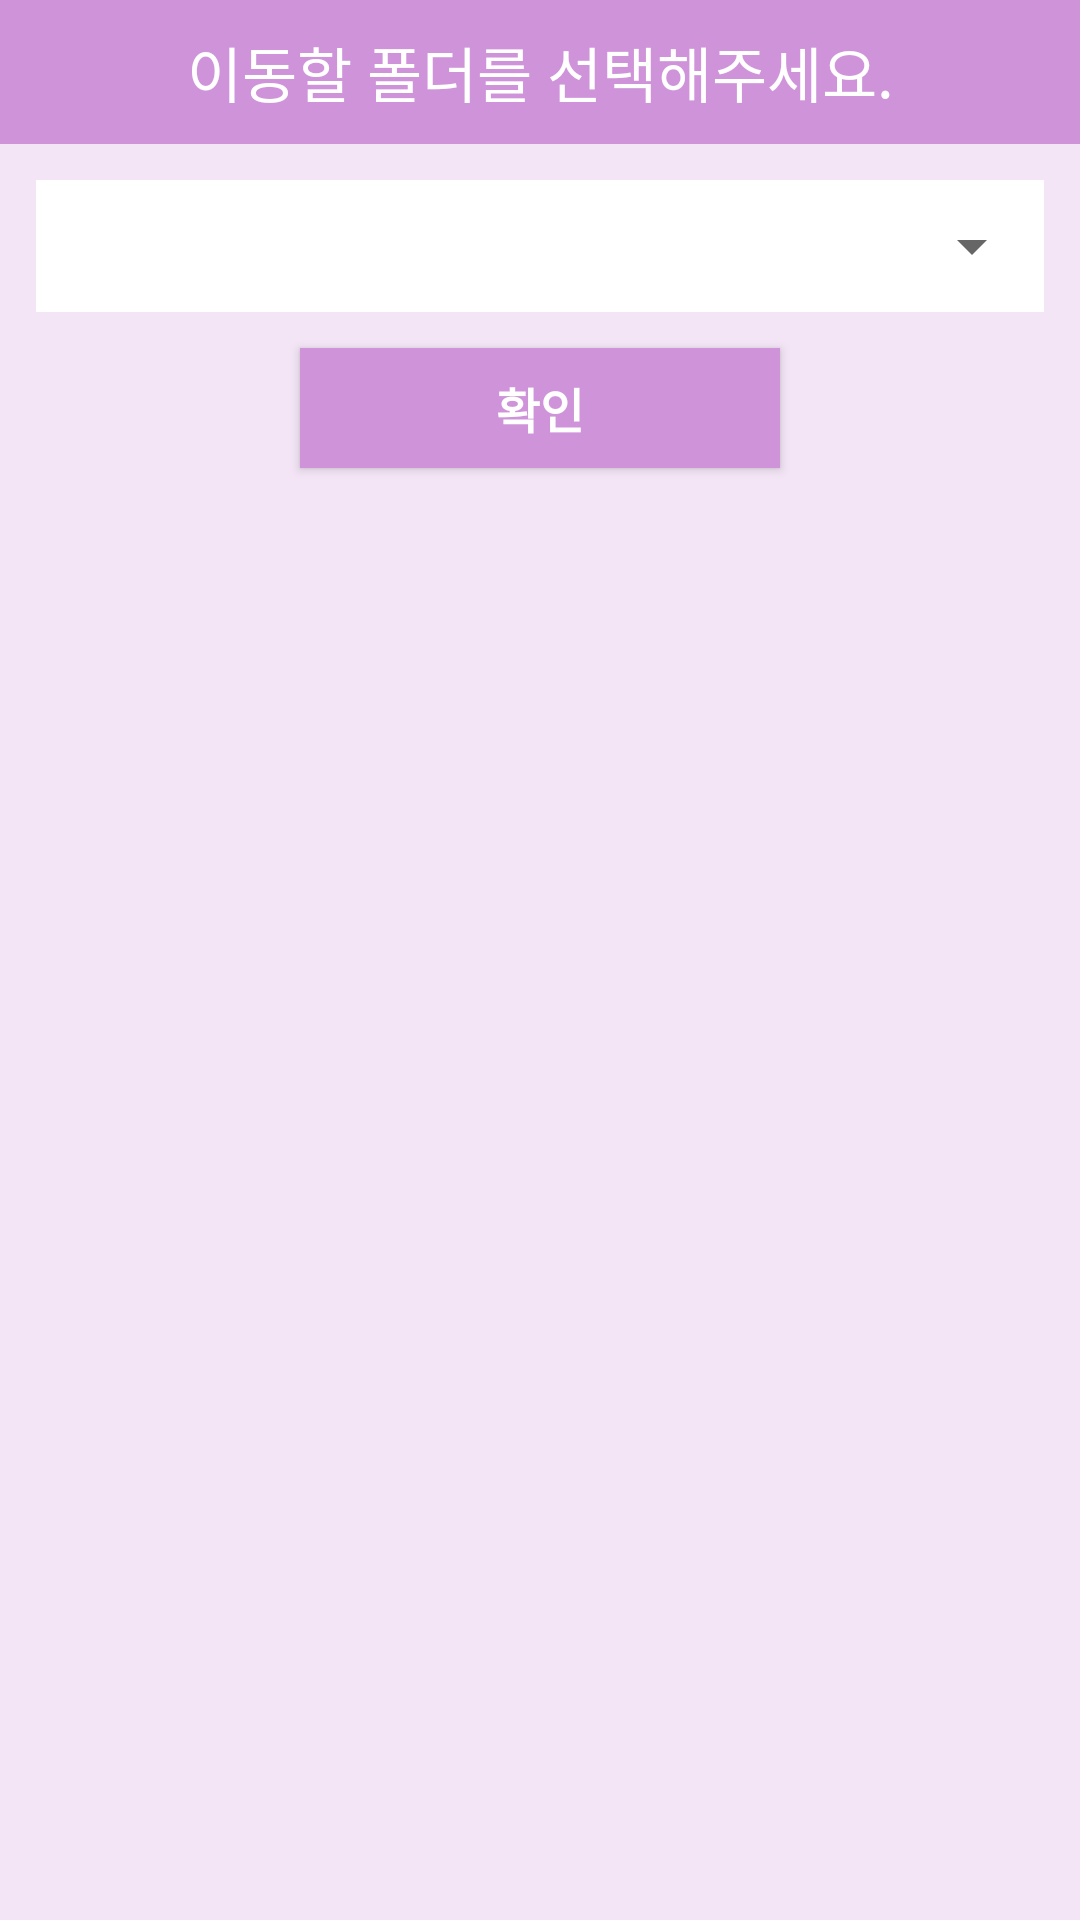

The Android layout XML behind this screen, and the referenced resources:
<!-- AndroidManifest.xml: application theme AppTheme -->
<!-- res/layout/dialog_fragment_move_to_folder.xml -->
<?xml version="1.0" encoding="utf-8"?>
<RelativeLayout xmlns:android="http://schemas.android.com/apk/res/android"
    android:id="@+id/move_to_folder_container"
    android:layout_width="280dp"
    android:layout_height="wrap_content"
    android:background="@color/defaultColorBackground">

    <TextView
        android:id="@+id/text_view_title"
        android:layout_width="match_parent"
        android:layout_height="48dp"
        android:gravity="center"
        android:textColor="@android:color/white"
        android:text="이동할 폴더를 선택해주세요."
        android:textSize="@dimen/text_size_large"
        android:background="@color/defaultColorToolbar"/>

    <LinearLayout
        android:id="@+id/spinner_container"
        android:layout_width="match_parent"
        android:layout_height="wrap_content"
        android:layout_below="@+id/text_view_title"
        android:layout_centerHorizontal="true"
        android:layout_margin="12dp"
        android:orientation="vertical"
        android:background="@android:color/white">

        <Spinner
            android:id="@+id/spinner"
            android:layout_width="match_parent"
            android:layout_height="wrap_content"
            android:minHeight="44dp"
            android:paddingEnd="8dp"
            android:paddingStart="8dp"
            android:theme="@style/SpinnerTheme"/>

    </LinearLayout>

    <Button
        android:id="@+id/button"
        android:layout_width="160dp"
        android:layout_height="40dp"
        android:layout_below="@+id/spinner_container"
        android:layout_centerHorizontal="true"
        android:layout_gravity="center_horizontal"
        android:layout_marginBottom="12dp"
        android:background="@color/defaultColorToolbar"
        android:text="@string/ok"
        android:textColor="@android:color/white"
        android:textSize="@dimen/text_size_middle"
        android:textStyle="bold"/>

</RelativeLayout>
<!-- resources referenced by this layout -->
<resources>
  <color name="defaultColorBackground">#f3e5f5</color>
  <color name="defaultColorToolbar">#ce93d8</color>
  <dimen name="text_size_large">20sp</dimen>
  <dimen name="text_size_middle">16sp</dimen>
  <string name="ok">확인</string>
  <style name="SpinnerTheme" parent="AppTheme">
          <item name="android:dropDownListViewStyle">@style/SpinnerStyle</item>
          <item name="android:dropDownSelector">@null</item>
      </style>
  <style name="AppTheme" parent="Theme.AppCompat.Light.DarkActionBar">
          
          <item name="colorPrimary">@color/colorPrimary</item>
          <item name="colorPrimaryDark">@color/colorPrimaryDark</item>
          <item name="colorAccent">@color/colorAccent</item>
          <item name="android:colorControlHighlight">@color/colorControlHighlight</item>
          <item name="android:windowFullscreen">true</item>
      </style>
  <style name="SpinnerStyle" parent="android:style/Widget.ListView.DropDown">
          <item name="android:divider">@color/colorStatusIcon</item>
          <item name="android:dividerHeight">0.5dp</item>
      </style>
  <color name="colorPrimary">#6200EE</color>
  <color name="colorPrimaryDark">#3700B3</color>
  <color name="colorAccent">#A06060A0</color>
  <color name="colorControlHighlight">#e1bee7</color>
  <color name="colorStatusIcon">#546e7a</color>
</resources>
